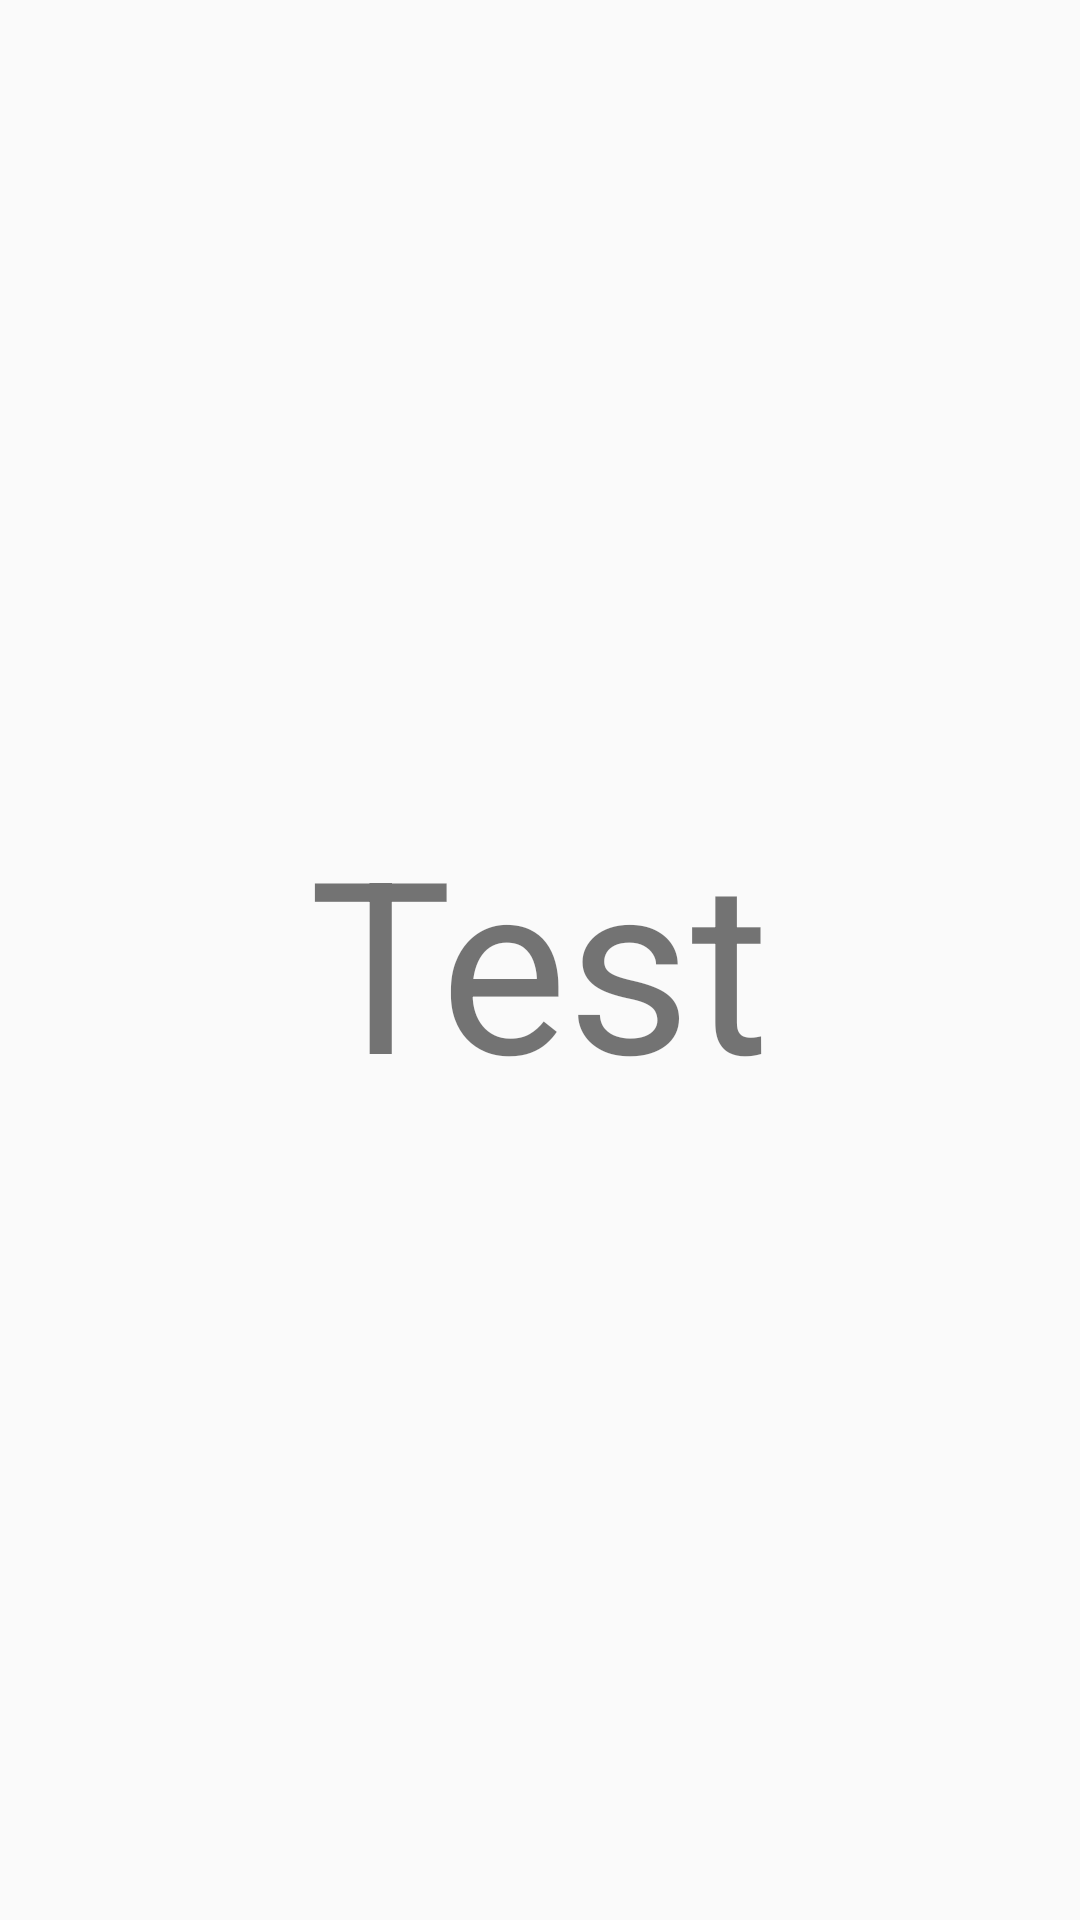

Write the Android layout XML for this screen, with the resource values it uses.
<!-- AndroidManifest.xml: application theme AppTheme -->
<!-- res/layout/activity_now_playing.xml -->
<?xml version="1.0" encoding="utf-8"?>
<RelativeLayout xmlns:android="http://schemas.android.com/apk/res/android"
    android:layout_width="match_parent"
    android:layout_height="match_parent"
    android:orientation="vertical"
    android:padding="16dp">

    <TextView
        android:layout_width="wrap_content"
        android:layout_height="wrap_content"
        android:text="@string/test_word"
        android:textSize="80sp"
        android:layout_centerInParent="true"/>

</RelativeLayout>
<!-- resources referenced by this layout -->
<resources>
  <string name="test_word">Test</string>
  <style name="AppTheme" parent="Theme.AppCompat.Light.DarkActionBar">
          <item name="colorPrimary">@color/colorPrimary</item>
          <item name="colorPrimaryDark">@color/colorPrimaryDark</item>
          <item name="colorAccent">@color/colorAccent</item>
      </style>
  <!-- not gathered from this repository: default colours our renderer supplied (Android Studio template values) -->
  <color name="colorPrimary">#FF6200EE</color>
  <color name="colorPrimaryDark">#FF3700B3</color>
  <color name="colorAccent">#FF03DAC5</color>
</resources>
